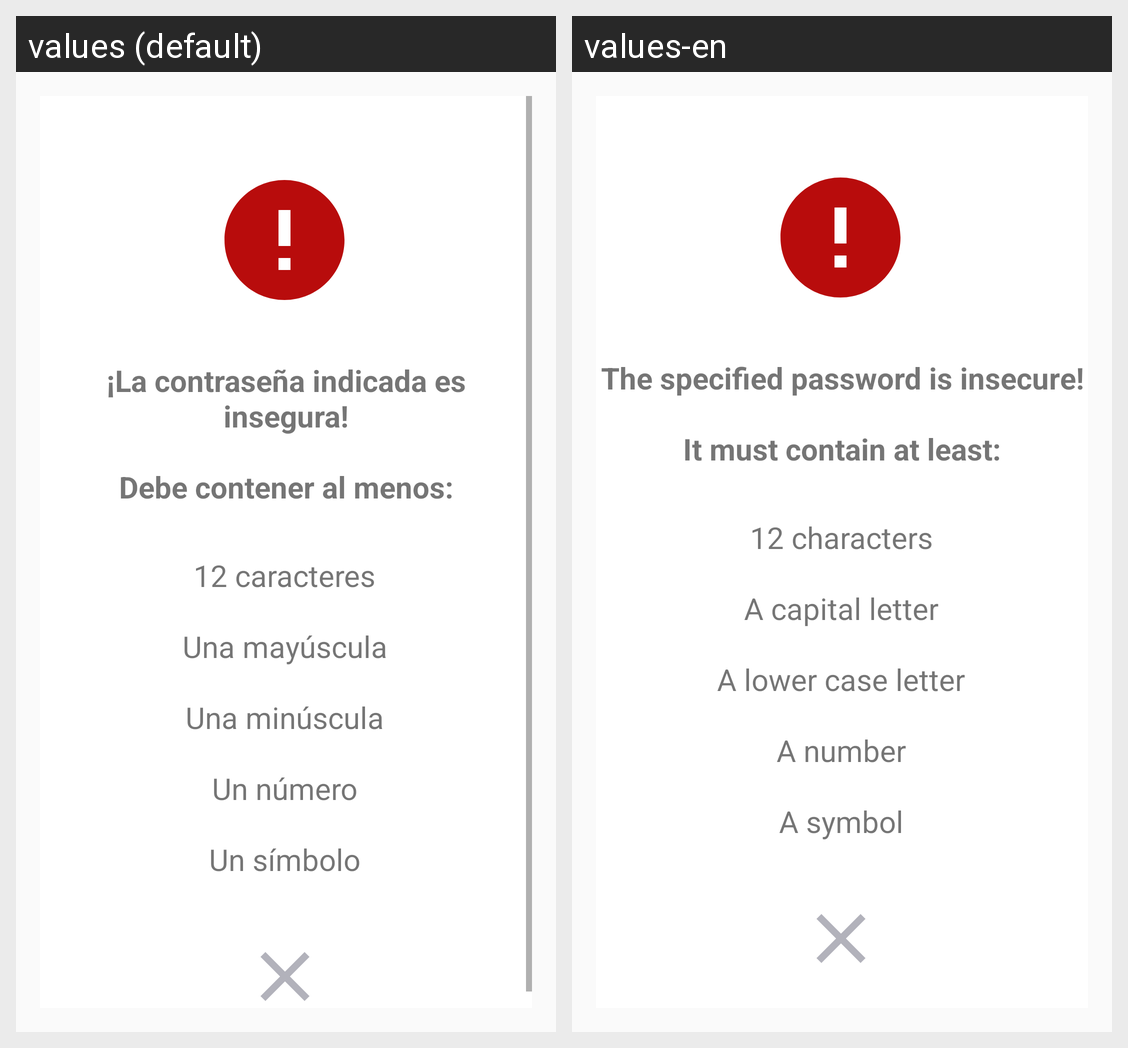

For this localized Android screen grid, give each drawn string resource with its value in every locale shown.
Android screen res/layout/popup_password.xml rendered under 2 locales, left to right: values (default), values-en. Device: Nexus 5 (rendered at 1080×1920; each locale shown at half size, 540×960, under a caption strip naming it); theme Theme.SecretKey.
Strings drawn on this screen, with the default value and each locale's value (text and hints the layout hard-codes, and strings that could not be matched under every locale, appear in the picture but are not listed):

CTXbad2
  values: 12 caracteres
      
      Una mayúscula
      
      Una minúscula
      
      Un número
      
      Un símbolo
  values-en: 12 characters
      
      A capital letter
      
      A lower case letter
      
      A number
      
      A symbol

CTXbad
  values: ¡La contraseña indicada es insegura!
      
      Debe contener al menos:
  values-en: The specified password is insecure!
      
      It must contain at least:
